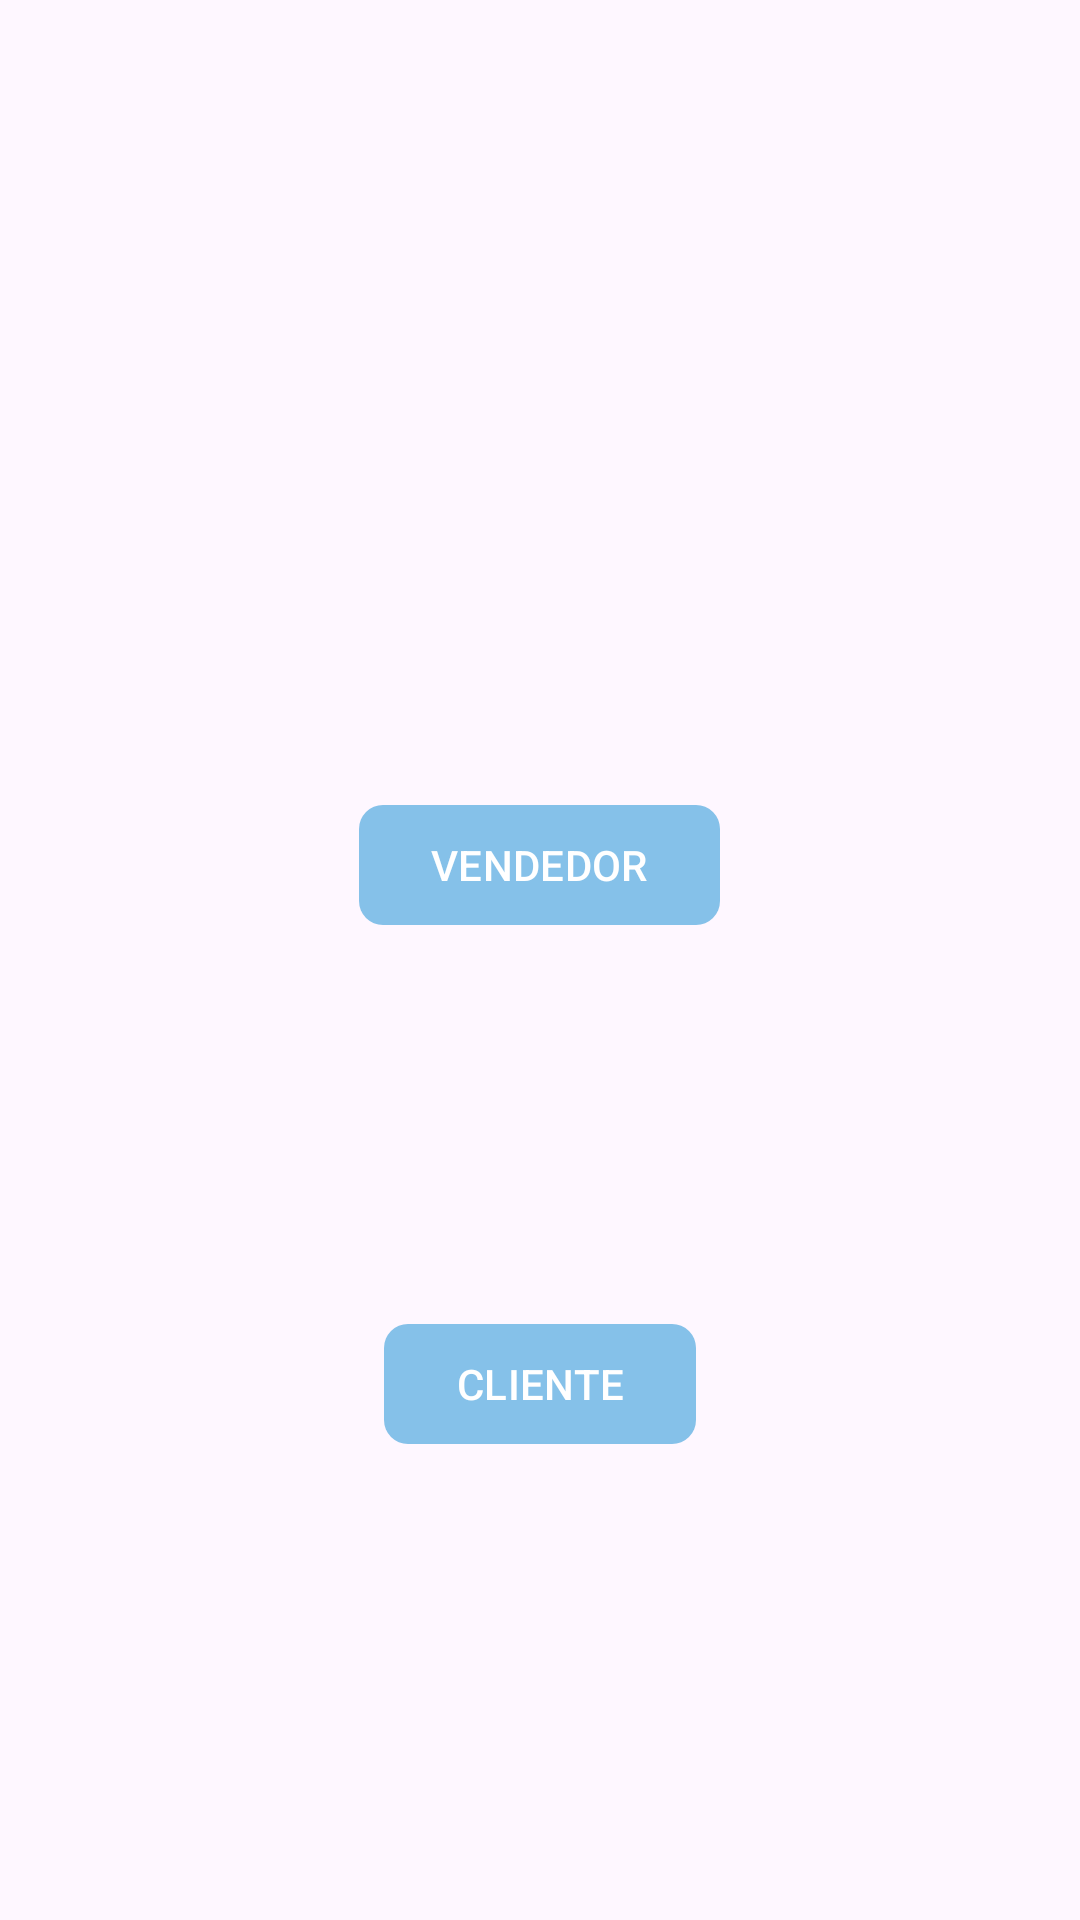

This screen was rendered from an Android layout file. Write that file and the resources it references.
<!-- AndroidManifest.xml: application theme Theme.TiendaVirtualApp9BAvs -->
<!-- res/layout/activity_seleccionar_tipo_main.xml -->
<?xml version="1.0" encoding="utf-8"?>
<RelativeLayout
    xmlns:android="http://schemas.android.com/apk/res/android"
    xmlns:app="http://schemas.android.com/apk/res-auto"
    xmlns:tools="http://schemas.android.com/tools"
    android:id="@+id/main"
    android:layout_width="match_parent"
    android:layout_height="match_parent"
    tools:context=".SeleccionarTipoMainActivity">

    <androidx.appcompat.widget.LinearLayoutCompat
        android:layout_width="match_parent"
        android:layout_height="match_parent"
        android:orientation="vertical"
        android:gravity="center">

        <androidx.appcompat.widget.AppCompatImageView
            android:layout_width="100dp"
            android:layout_height="100dp"
            android:src="@drawable/vendedor"/>

        <com.google.android.material.button.MaterialButton
            android:id="@+id/tipoVendedor"
            android:text="@string/tipoVendedor"
            app:cornerRadius="8dp"
            android:textAllCaps="true"
            android:layout_marginTop="10dp"
            android:layout_width="wrap_content"
            android:layout_height="wrap_content"/>

        <androidx.appcompat.widget.AppCompatImageView
            android:layout_width="100dp"
            android:layout_height="100dp"
            android:layout_marginTop="15dp"
            android:src="@drawable/cliente"/>

        <com.google.android.material.button.MaterialButton
            android:id="@+id/tipoCliente"
            android:text="@string/tipoCliente"
            app:cornerRadius="8dp"
            android:textAllCaps="true"
            android:layout_marginTop="10dp"
            android:layout_width="wrap_content"
            android:layout_height="wrap_content"/>

    </androidx.appcompat.widget.LinearLayoutCompat>

</RelativeLayout>
<!-- resources referenced by this layout -->
<resources>
  <string name="tipoCliente">Cliente</string>
  <string name="tipoVendedor">Vendedor</string>
  <style name="Theme.TiendaVirtualApp9BAvs" parent="Base.Theme.TiendaVirtualApp9BAvs" />
  <style name="Base.Theme.TiendaVirtualApp9BAvs" parent="Theme.Material3.DayNight.NoActionBar">
          
          <item name="colorPrimary">@color/celeste_oscuro</item>
      </style>
  <color name="celeste_oscuro">#85C1E9</color>
</resources>
